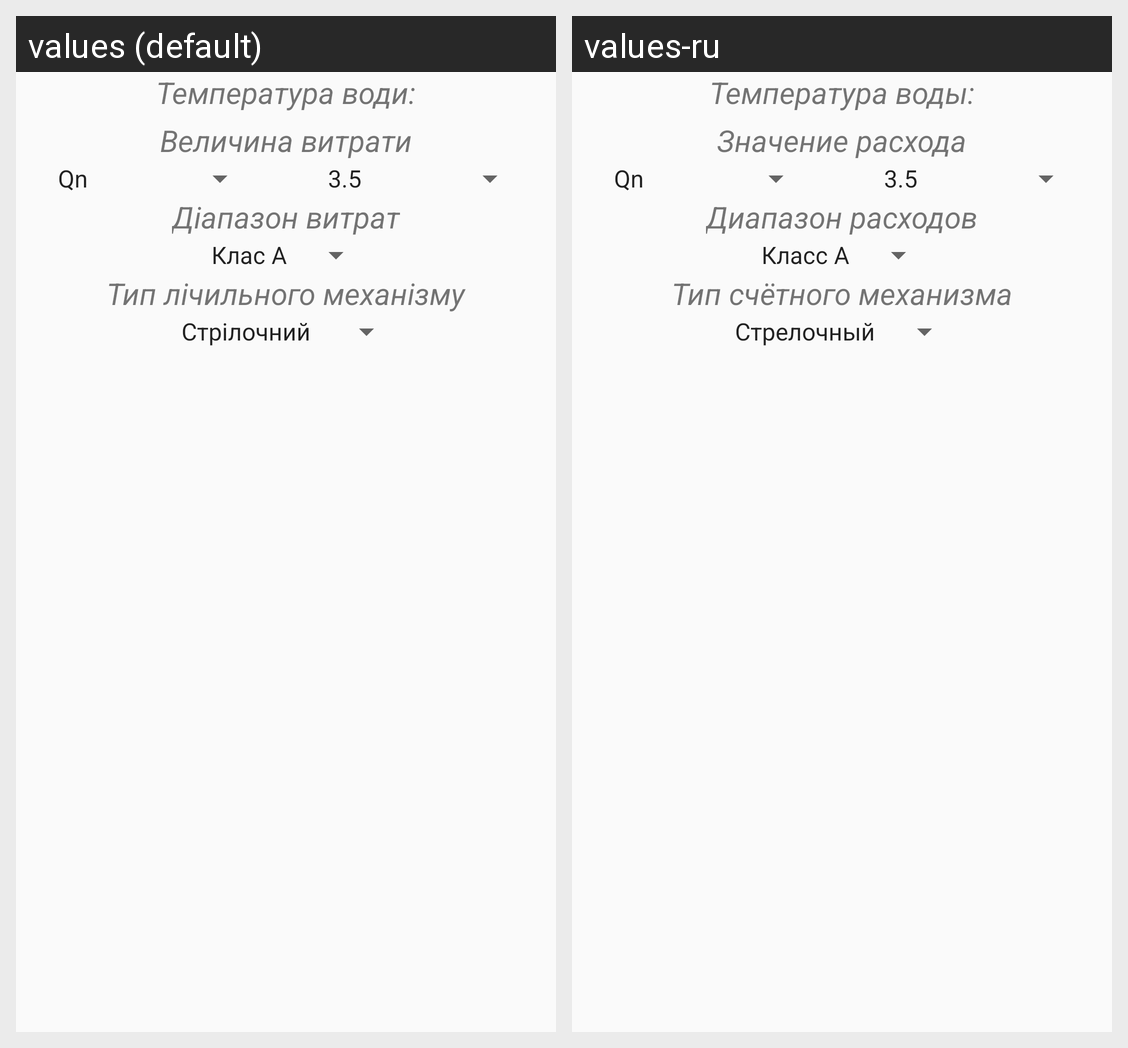

Strings drawn on this Android screen and how each of the app's shown locales translates them:
Android screen res/layout/activity_select_test.xml rendered under 2 locales, left to right: values (default), values-ru. Device: Nexus 5 (rendered at 1080×1920; each locale shown at half size, 540×960, under a caption strip naming it); theme AppTheme.
Strings drawn on this screen, with the default value and each locale's value (text and hints the layout hard-codes, and strings that could not be matched under every locale, appear in the picture but are not listed):

select_test_water_temperature
  values: Температура води:
  values-ru: Температура воды:

select_test_Q_name
  values: Величина витрати
  values-ru: Значение расхода

select_test_R_class
  values: Діапазон витрат
  values-ru: Диапазон расходов

select_test_mechanism_type
  values: Тип лічильного механізму
  values-ru: Тип счётного механизма
